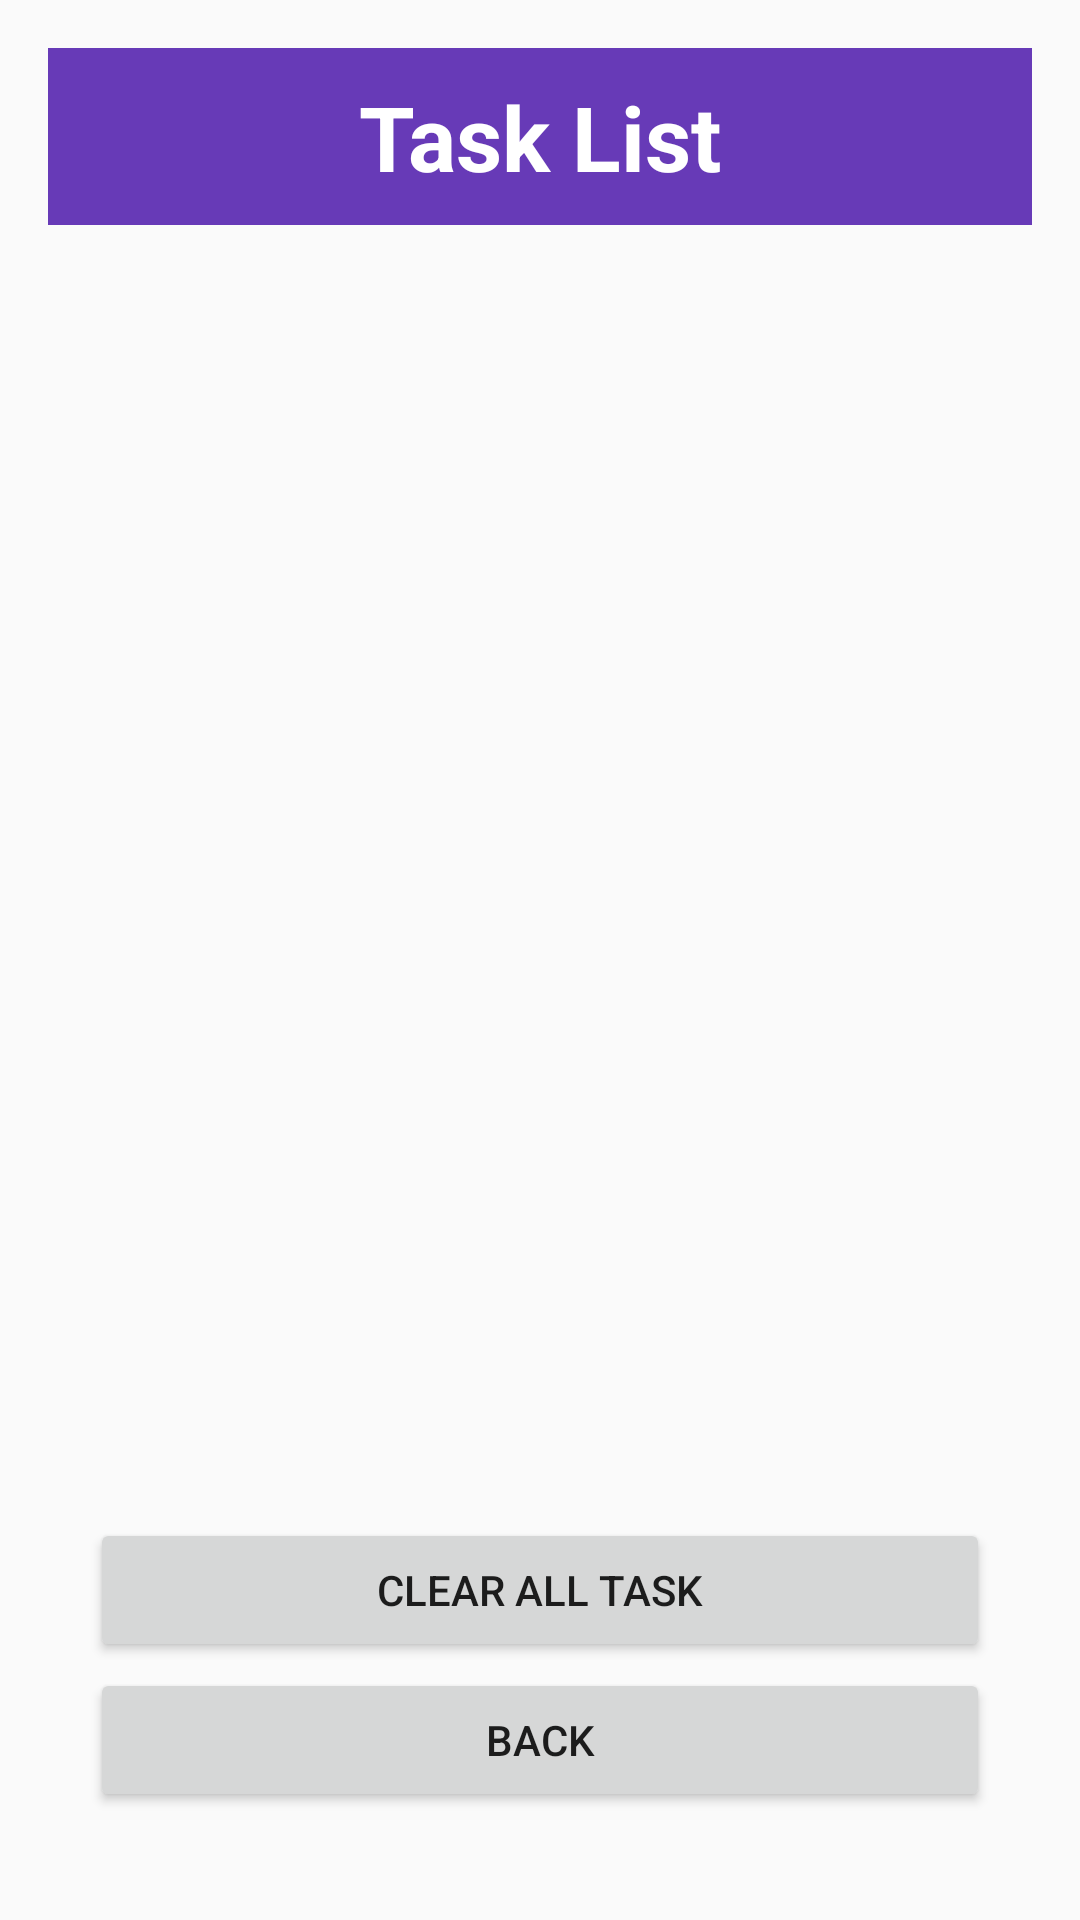

The Android layout XML behind this screen, and the referenced resources:
<!-- AndroidManifest.xml: activity theme AppTheme -->
<!-- res/layout/activity_task_list.xml -->
<?xml version="1.0" encoding="utf-8"?>
<RelativeLayout xmlns:android="http://schemas.android.com/apk/res/android"
    xmlns:app="http://schemas.android.com/apk/res-auto"
    android:layout_width="match_parent"
    android:layout_height="match_parent"
    android:padding="16dp">

    <ImageView
        android:id="@+id/imageView"
        android:layout_width="300dp"
        android:layout_height="300dp"
        android:layout_centerHorizontal="true"
        android:layout_marginTop="130dp"
        android:visibility="invisible"
        app:srcCompat="@drawable/_541104" />

    <TextView
        android:id="@+id/EmptyTitle"
        android:layout_width="match_parent"
        android:layout_height="59dp"
        android:layout_centerHorizontal="true"
        android:layout_marginTop="450dp"
        android:gravity="center"
        android:text="Task List is Empty"
        android:textColor="#000000"
        android:textSize="30dp"
        android:textStyle="bold"
        android:visibility="invisible" />

    <LinearLayout
        android:layout_width="match_parent"
        android:layout_height="match_parent"
        android:orientation="vertical"
        android:gravity="center_horizontal" >

        <TextView
            android:id="@+id/Title"
            android:layout_width="match_parent"
            android:layout_height="59dp"
            android:background="#673AB7"
            android:gravity="center"
            android:text="Task List"
            android:textColor="#FFFFFF"
            android:textSize="30dp"
            android:textStyle="bold" />

        <androidx.recyclerview.widget.RecyclerView
            android:id="@+id/recyclerView"
            android:layout_width="match_parent"
            android:layout_height="match_parent"
            android:padding="16dp" />

    </LinearLayout>

    <Button
        android:id="@+id/clearAllTaskBtn"
        android:layout_width="300dp"
        android:layout_height="wrap_content"
        android:layout_alignParentBottom="true"
        android:layout_centerHorizontal="true"
        android:text="Clear All Task"
        android:layout_marginBottom="70dp" />

    <Button
        android:id="@+id/backBtn"
        android:layout_width="300dp"
        android:layout_height="wrap_content"
        android:layout_centerHorizontal="true"
        android:layout_alignParentBottom="true"
        android:text="Back"
        android:layout_marginBottom="20dp" />

</RelativeLayout>
<!-- resources referenced by this layout -->
<resources>
  <!-- drawable _541104: png bitmap (drawable, 16290 bytes) -->
  <style name="AppTheme" parent="Theme.AppCompat.Light.DarkActionBar">
          
          <item name="colorPrimary">@color/colorPrimary</item>
          <item name="colorPrimaryDark">@color/colorPrimaryDark</item>
          <item name="colorAccent">@color/colorAccent</item>
          
      </style>
  <!-- not gathered from this repository: default colours our renderer supplied (Android Studio template values) -->
  <color name="colorPrimary">#FF6200EE</color>
  <color name="colorPrimaryDark">#FF3700B3</color>
  <color name="colorAccent">#FF03DAC5</color>
</resources>
